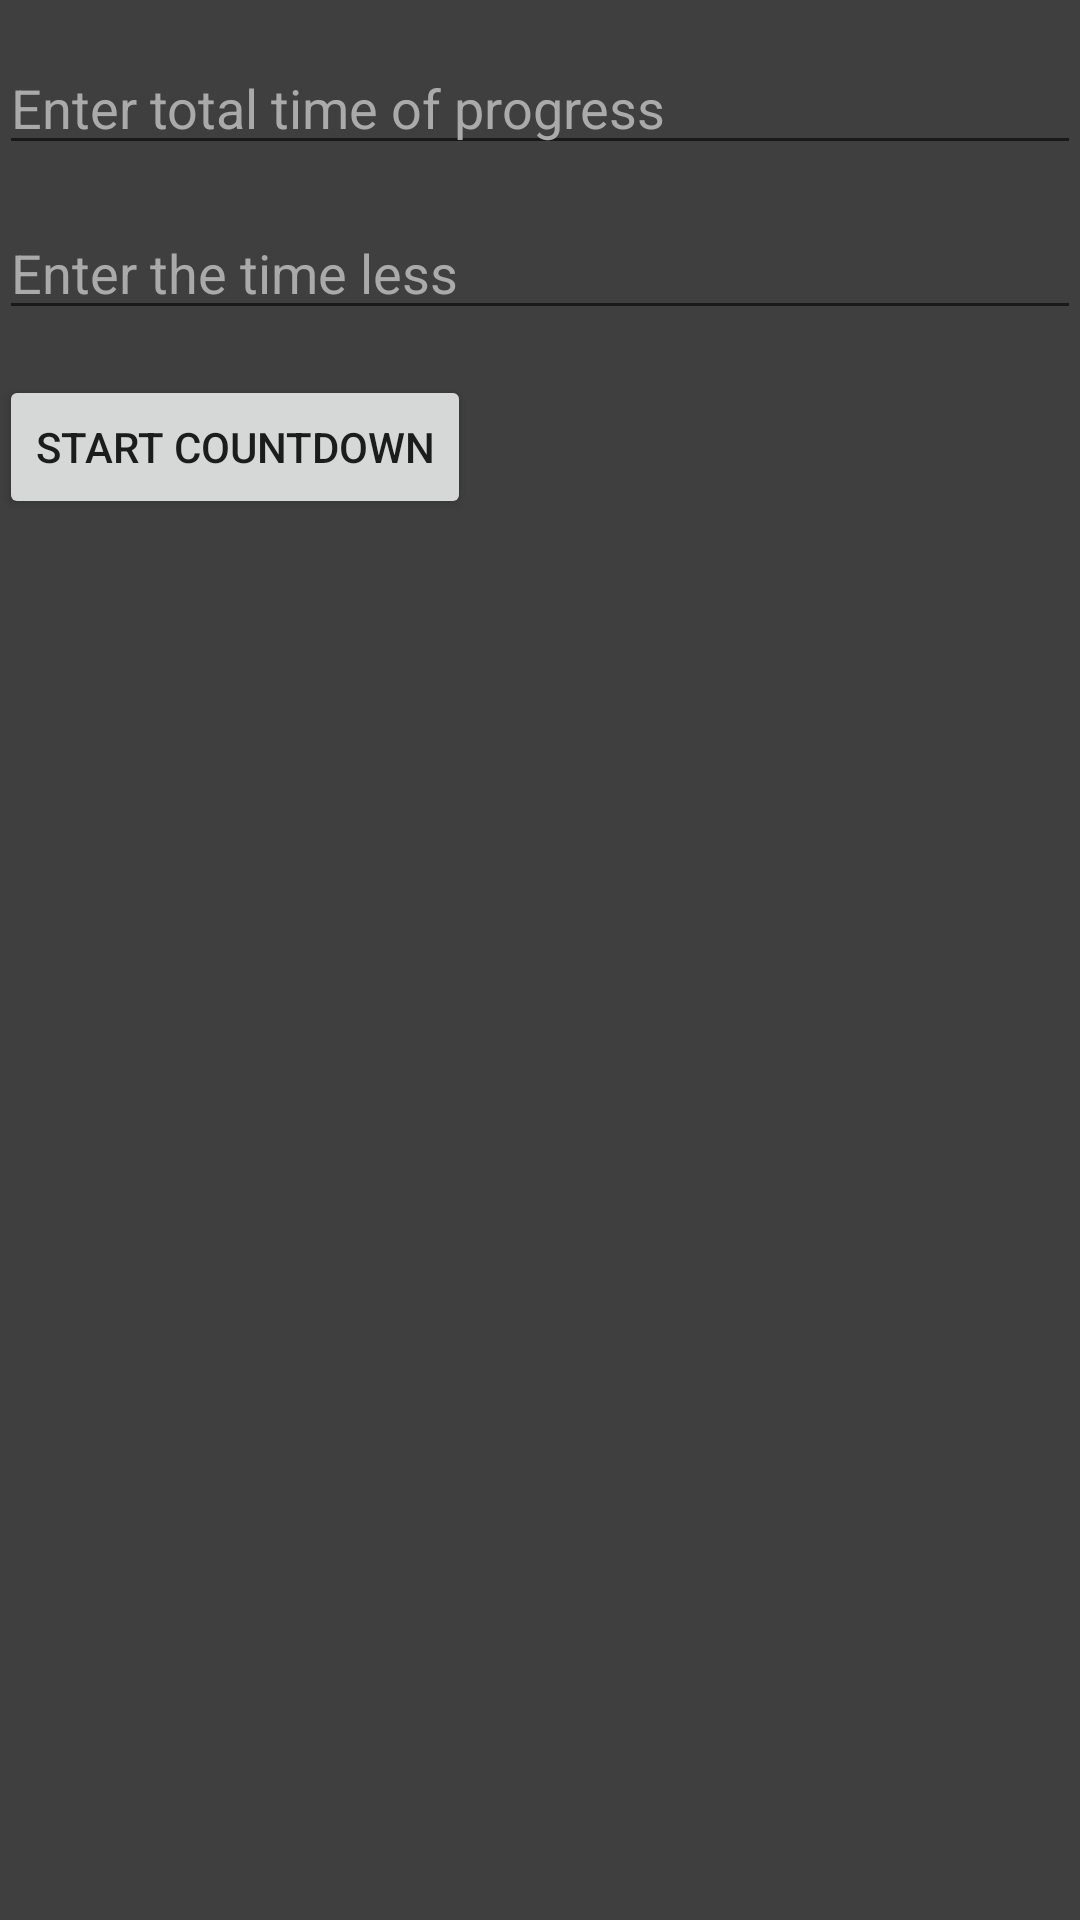

Here is an Android app screen rendered from its layout file. Give the layout XML and the strings, colors and styles it references.
<!-- AndroidManifest.xml: application theme AppTheme -->
<!-- res/layout/activity_main.xml -->
<?xml version="1.0" encoding="utf-8"?>
<LinearLayout xmlns:android="http://schemas.android.com/apk/res/android"
    xmlns:tools="http://schemas.android.com/tools"
    android:id="@+id/activity_main"
    android:layout_width="match_parent"
    android:layout_height="match_parent"
    android:orientation="vertical"
    android:paddingBottom="@dimen/activity_vertical_margin"
    android:paddingLeft="@dimen/activity_horizontal_margin"
    android:paddingRight="@dimen/activity_horizontal_margin"
    android:paddingTop="@dimen/activity_vertical_margin"
    android:background="#3F3F3F"
    tools:context=".MainActivity">

    <EditText
        android:layout_marginTop="15dp"
        android:layout_width="match_parent"
        android:layout_height="40dp"
        android:textColor="@android:color/white"
        android:hint="Enter total time of progress"
        android:inputType="number"
        android:textColorHint="@android:color/darker_gray"
        android:id="@+id/et_total_time"/>

    <EditText
        android:layout_marginTop="15dp"
        android:layout_width="match_parent"
        android:layout_height="40dp"
        android:textColor="@android:color/white"
        android:hint="Enter the time less"
        android:inputType="number"
        android:textColorHint="@android:color/darker_gray"
        android:id="@+id/et_init_time"/>

    <Button
        android:id="@+id/startTimer"
        android:layout_marginTop="15dp"
        android:layout_width="wrap_content"
        android:layout_height="wrap_content"
        android:text="Start CountDown" />

    <com.project.andredantas.thefinalcountdownproject.widget.CircleCountDownView
        android:id="@+id/circle_count_down_view"
        android:layout_width="wrap_content"
        android:layout_height="wrap_content"
        android:layout_marginTop="40dp"
        android:layout_gravity="center_horizontal"
        android:visibility="gone"
        android:layout_margin="5dp"/>

    <Button
        android:id="@+id/cancleTimer"
        android:visibility="gone"
        android:layout_marginTop="15dp"
        android:layout_width="wrap_content"
        android:layout_height="wrap_content"
        android:text="Stop CountDown" />

</LinearLayout>
<!-- resources referenced by this layout -->
<resources>
  <style name="AppTheme" parent="Theme.AppCompat.Light.NoActionBar">
          
          <item name="colorPrimary">@color/colorPrimary</item>
          <item name="colorPrimaryDark">@color/colorPrimaryDark</item>
          <item name="colorAccent">@color/colorAccent</item>
          <item name="android:windowContentOverlay">@null</item>
      </style>
  <!-- not gathered from this repository: default colours our renderer supplied (Android Studio template values) -->
  <color name="colorPrimary">#FF6200EE</color>
  <color name="colorPrimaryDark">#FF3700B3</color>
  <color name="colorAccent">#FF03DAC5</color>
</resources>
